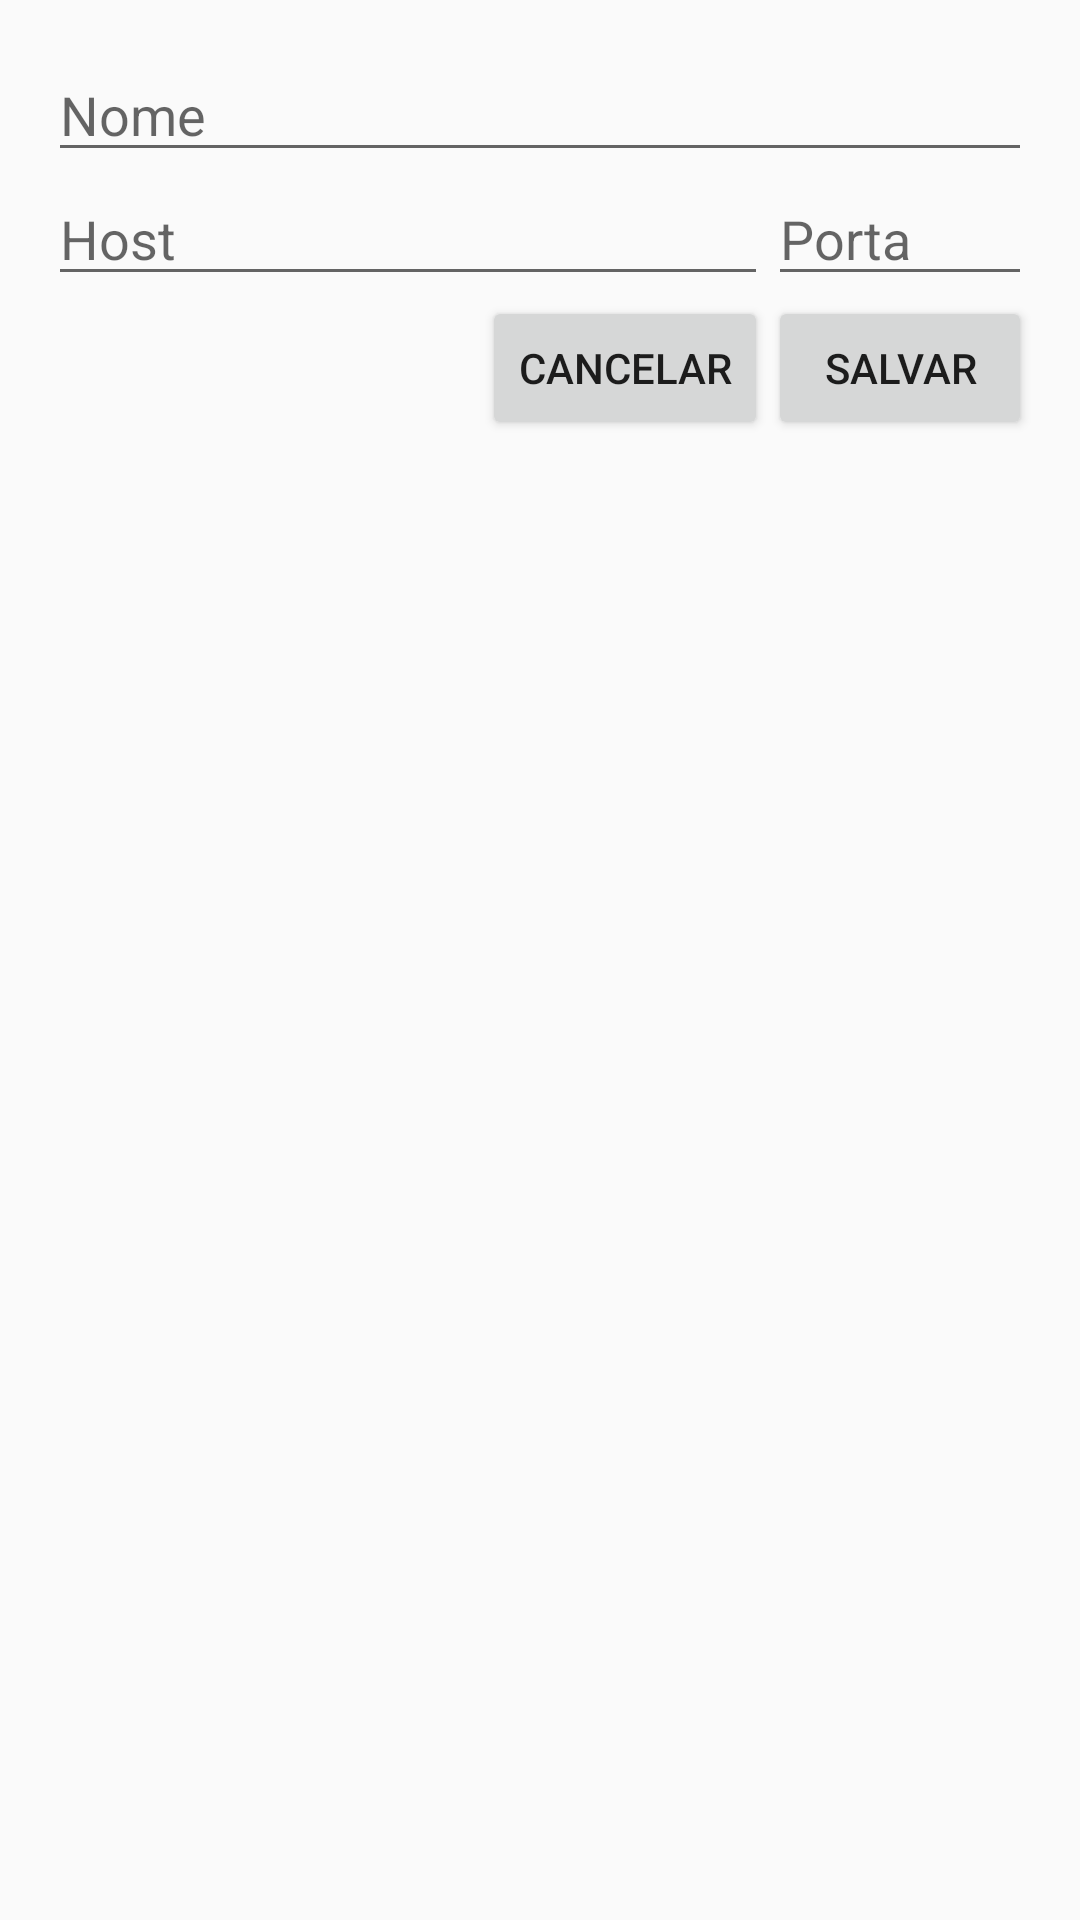

Write the Android layout XML for this screen, with the resource values it uses.
<!-- AndroidManifest.xml: application theme AppTheme -->
<!-- res/layout/fragment_inserir_dispositivo.xml -->
<?xml version="1.0" encoding="utf-8"?>
<RelativeLayout xmlns:android="http://schemas.android.com/apk/res/android"
    android:id="@+id/modal"
    android:layout_width="wrap_content" android:layout_height="wrap_content"
    android:layout_gravity="center" android:orientation="vertical"
    android:padding="16dp">

    <EditText
        android:layout_width="match_parent"
        android:layout_height="wrap_content"
        android:inputType="textCapWords"
        android:ems="10"
        android:id="@+id/txtNome"
        android:hint="Nome"
        android:layout_centerHorizontal="true" />

    <EditText
        android:layout_width="match_parent"
        android:layout_height="wrap_content"
        android:ems="10"
        android:id="@+id/txtHost"
        android:hint="Host"
        android:layout_below="@+id/txtNome"
        android:layout_toStartOf="@+id/btnEnviar" />

    <EditText
        android:layout_width="match_parent"
        android:layout_height="wrap_content"
        android:inputType="number"
        android:ems="10"
        android:id="@+id/txtPorta"
        android:hint="Porta"
        android:layout_below="@+id/txtNome"
        android:layout_toEndOf="@+id/txtHost" />

    <Button
        android:layout_width="wrap_content"
        android:layout_height="wrap_content"
        android:text="Cancelar"
        android:id="@+id/btnCancelar"
        android:layout_gravity="center"
        android:layout_below="@+id/txtHost"
        android:layout_alignEnd="@+id/txtHost" />

    <Button
        android:layout_width="wrap_content"
        android:layout_height="wrap_content"
        android:text="Salvar"
        android:id="@+id/btnEnviar"
        android:layout_gravity="center"
        android:layout_below="@+id/txtHost"
        android:layout_alignParentEnd="true" />

</RelativeLayout>
<!-- resources referenced by this layout -->
<resources>
  <style name="AppTheme" parent="Theme.AppCompat.Light.DarkActionBar">
          
      </style>
</resources>
